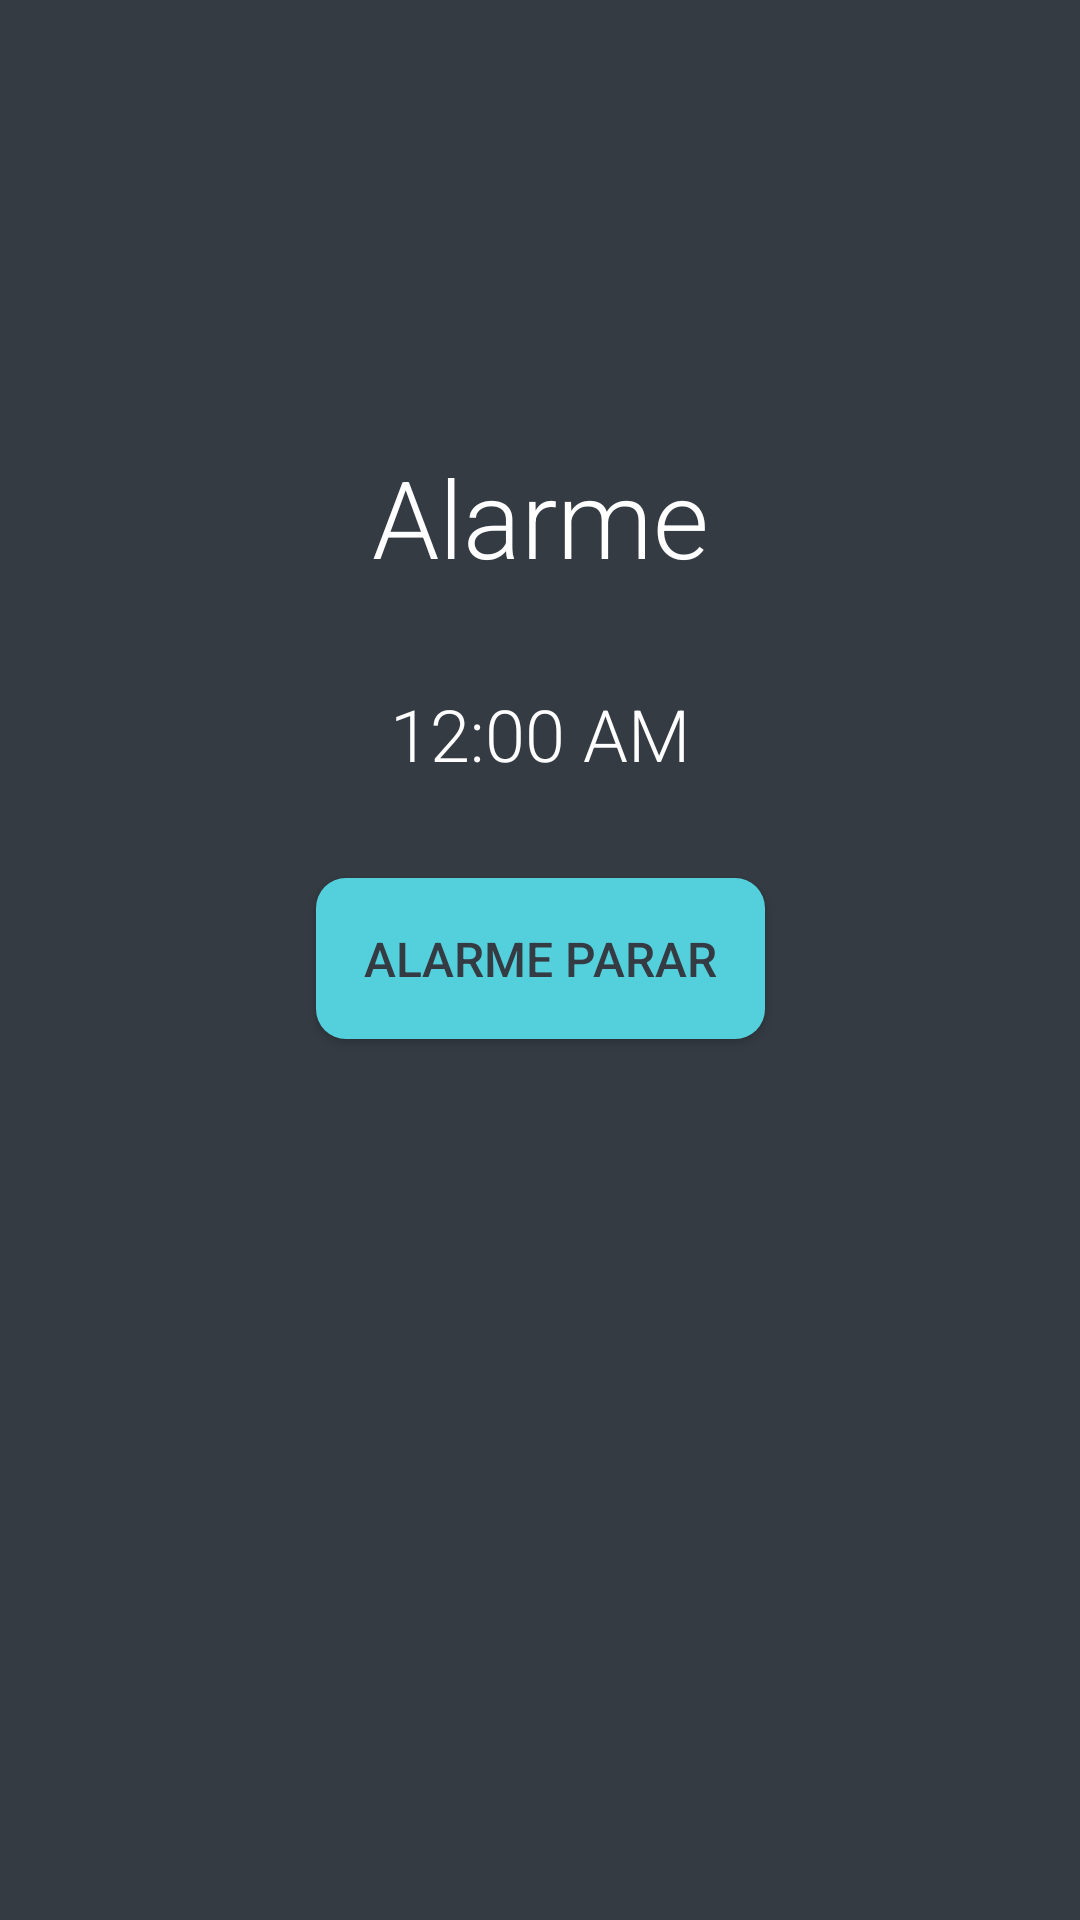

Write the Android layout XML for this screen, with the resource values it uses.
<!-- AndroidManifest.xml: application theme AppTheme -->
<!-- res/layout/activity_alarm_stop.xml -->
<?xml version="1.0" encoding="utf-8"?>
<androidx.constraintlayout.widget.ConstraintLayout xmlns:android="http://schemas.android.com/apk/res/android"
    xmlns:app="http://schemas.android.com/apk/res-auto"
    xmlns:tools="http://schemas.android.com/tools"
    android:layout_width="match_parent"
    android:layout_height="match_parent"
    tools:context=".view.activites.AlarmStopActivity"
    android:background="@color/primaryColor">

    <TextView
        android:id="@+id/tvTitleAlarmStop"
        android:layout_width="0dp"
        android:layout_height="wrap_content"
        android:layout_marginStart="32dp"
        android:layout_marginTop="148dp"
        android:layout_marginEnd="32dp"
        android:text="@string/title_alarm_stop"
        android:textAlignment="center"
        android:textColor="@color/primaryTextColor"
        android:textSize="@dimen/size_font_title_alarm_stop"
        app:layout_constraintEnd_toEndOf="parent"
        app:layout_constraintHorizontal_bias="0.0"
        app:layout_constraintStart_toStartOf="parent"
        app:layout_constraintTop_toTopOf="parent" />

    <TextClock
        android:id="@+id/tvValueAlarmId"
        android:layout_width="match_parent"
        android:layout_height="wrap_content"
        android:layout_marginStart="32dp"
        android:layout_marginTop="32dp"
        android:layout_marginEnd="32dp"
        android:textColor="@color/primaryTextColor"
        android:textSize="@dimen/size_font_value_alarm_stop"
        android:textAlignment="center"
        app:layout_constraintEnd_toEndOf="parent"
        app:layout_constraintStart_toStartOf="parent"
        app:layout_constraintTop_toBottomOf="@+id/tvTitleAlarmStop" />

    <Button
        style="@style/BtnStyles"
        android:id="@+id/btnAlarmStopId"
        android:layout_width="wrap_content"
        android:layout_height="wrap_content"
        android:layout_marginStart="32dp"
        android:layout_marginTop="32dp"
        android:layout_marginEnd="32dp"
        android:text="@string/alarm_stop"
        android:padding="@dimen/padding_small"
        app:layout_constraintEnd_toEndOf="parent"
        app:layout_constraintStart_toStartOf="parent"
        app:layout_constraintTop_toBottomOf="@+id/tvValueAlarmId" />

</androidx.constraintlayout.widget.ConstraintLayout>
<!-- resources referenced by this layout -->
<resources>
  <color name="primaryColor">#343B42</color>
  <color name="primaryTextColor">#FFFFFF</color>
  <dimen name="padding_small">16dp</dimen>
  <dimen name="size_font_title_alarm_stop">36sp</dimen>
  <dimen name="size_font_value_alarm_stop">24sp</dimen>
  <string name="alarm_stop">Alarme Parar</string>
  <string name="title_alarm_stop">Alarme</string>
  <style name="BtnStyles" parent="Base.TextAppearance.AppCompat.Button">
          <item name="android:background">@drawable/background_btn</item>
          <item name="android:textColor">@color/primaryColor</item>
          <item name="android:textSize">@dimen/size_font_btn</item>
          <item name="android:elevation">@dimen/elevation_button</item>
      </style>
  <style name="AppTheme" parent="Theme.AppCompat.Light.DarkActionBar">
          
          <item name="colorPrimary">@color/primaryColor</item>
          <item name="colorPrimaryDark">@color/primaryDarkColor</item>
          <item name="colorAccent">@color/colorAccent</item>
          <item name="android:navigationBarColor">@color/primaryColor</item>
          <item name="android:statusBarColor">@color/primaryColor</item>
          <item name="android:fontFamily">sans-serif-light</item>
          <item name="windowActionBar">false</item>
          <item name="windowNoTitle">true</item>
      </style>
  <!-- drawable background_btn (drawable) -->
  <?xml version="1.0" encoding="utf-8"?>
  <selector xmlns:android="http://schemas.android.com/apk/res/android">
      <item android:state_pressed="true" android:drawable="@drawable/btn_bg_pressed" />
      <item android:drawable="@drawable/btn_bg_default" />
  </selector>
  <dimen name="size_font_btn">16sp</dimen>
  <dimen name="elevation_button">25dp</dimen>
  <color name="primaryDarkColor">#0E151B</color>
  <color name="colorAccent">#54D0DD</color>
  <!-- drawable btn_bg_pressed (drawable) -->
  <?xml version="1.0" encoding="utf-8"?>
  <shape android:shape="rectangle" xmlns:android="http://schemas.android.com/apk/res/android">
      <solid android:color="@color/secondaryDarkColor" />
      <corners android:radius="10dp" />
      <padding
          android:top="20dp"
          android:right="5dp"
          android:bottom="20dp"
          android:left="5dp"
          />
  </shape>
  <!-- drawable btn_bg_default (drawable) -->
  <?xml version="1.0" encoding="utf-8"?>
  <shape android:shape="rectangle" xmlns:android="http://schemas.android.com/apk/res/android">
      <solid android:color="@color/secondaryColor" />
      <corners android:radius="10dp" />
      <padding
          android:top="20dp"
          android:right="5dp"
          android:bottom="20dp"
          android:left="5dp"
          />
  </shape>
  <color name="secondaryDarkColor">#009FAB</color>
  <color name="secondaryColor">#54D0DD</color>
</resources>
